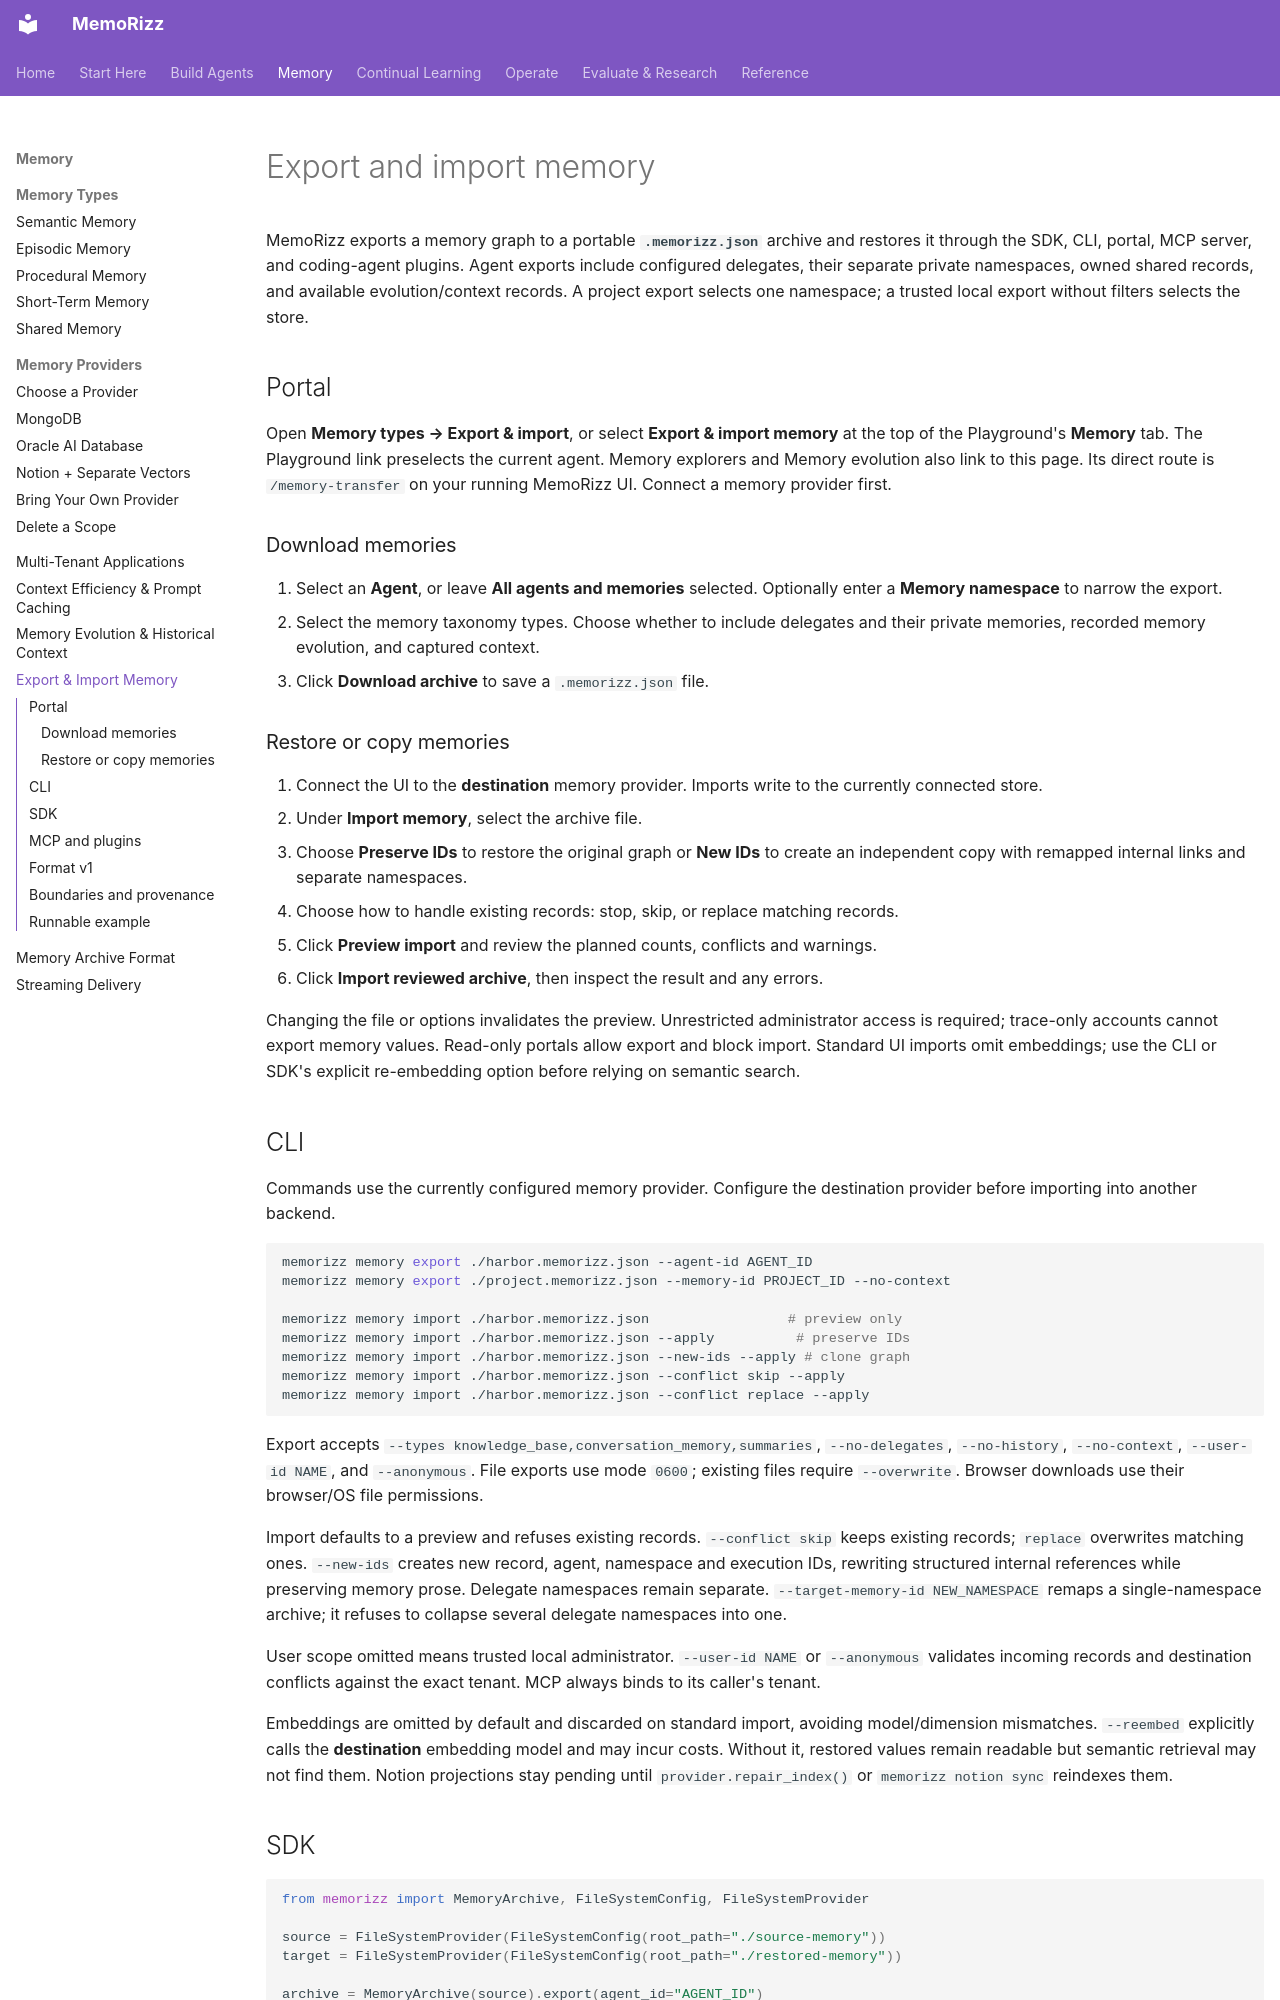

repository: RichmondAlake/memorizz · page: guides/memory-transfer/index.html · generator: mkdocs

# Export and import memory

MemoRizz exports a memory graph to a portable **`.memorizz.json`** archive and
restores it through the SDK, CLI, portal, MCP server, and coding-agent plugins.
Agent exports include configured delegates, their separate private namespaces,
owned shared records, and available evolution/context records. A project export
selects one namespace; a trusted local export without filters selects the store.

## Portal

Open **Memory types → Export & import**, or select **Export & import memory**
at the top of the Playground's **Memory** tab. The Playground link preselects
the current agent. Memory explorers and Memory evolution also link to this page.
Its direct route is `/memory-transfer` on your running MemoRizz UI. Connect a
memory provider first.

### Download memories

1. Select an **Agent**, or leave **All agents and memories** selected. Optionally
   enter a **Memory namespace** to narrow the export.
2. Select the memory taxonomy types. Choose whether to include delegates and
   their private memories, recorded memory evolution, and captured context.
3. Click **Download archive** to save a `.memorizz.json` file.

### Restore or copy memories

1. Connect the UI to the **destination** memory provider. Imports write to the
   currently connected store.
2. Under **Import memory**, select the archive file.
3. Choose **Preserve IDs** to restore the original graph or **New IDs** to create
   an independent copy with remapped internal links and separate namespaces.
4. Choose how to handle existing records: stop, skip, or replace matching records.
5. Click **Preview import** and review the planned counts, conflicts and warnings.
6. Click **Import reviewed archive**, then inspect the result and any errors.

Changing the file or options invalidates the preview. Unrestricted administrator
access is required; trace-only accounts cannot export memory values. Read-only
portals allow export and block import. Standard UI imports omit embeddings; use
the CLI or SDK's explicit re-embedding option before relying on semantic search.

## CLI

Commands use the currently configured memory provider. Configure the destination
provider before importing into another backend.

```bash
memorizz memory export ./harbor.memorizz.json --agent-id AGENT_ID
memorizz memory export ./project.memorizz.json --memory-id PROJECT_ID --no-context

memorizz memory import ./harbor.memorizz.json                 # preview only
memorizz memory import ./harbor.memorizz.json --apply          # preserve IDs
memorizz memory import ./harbor.memorizz.json --new-ids --apply # clone graph
memorizz memory import ./harbor.memorizz.json --conflict skip --apply
memorizz memory import ./harbor.memorizz.json --conflict replace --apply
```

Export accepts `--types knowledge_base,conversation_memory,summaries`,
`--no-delegates`, `--no-history`, `--no-context`, `--user-id NAME`, and
`--anonymous`. File exports use mode `0600`; existing files require
`--overwrite`. Browser downloads use their browser/OS file permissions.

Import defaults to a preview and refuses existing records. `--conflict skip`
keeps existing records; `replace` overwrites matching ones. `--new-ids` creates
new record, agent, namespace and execution IDs, rewriting structured internal
references while preserving memory prose. Delegate namespaces remain separate.
`--target-memory-id NEW_NAMESPACE` remaps a single-namespace archive; it refuses
to collapse several delegate namespaces into one.

User scope omitted means trusted local administrator. `--user-id NAME` or
`--anonymous` validates incoming records and destination conflicts against the
exact tenant. MCP always binds to its caller's tenant.

Embeddings are omitted by default and discarded on standard import, avoiding
model/dimension mismatches. `--reembed` explicitly calls the **destination**
embedding model and may incur costs. Without it, restored values remain readable
but semantic retrieval may not find them. Notion projections stay pending until
`provider.repair_index()` or `memorizz notion sync` reindexes them.
